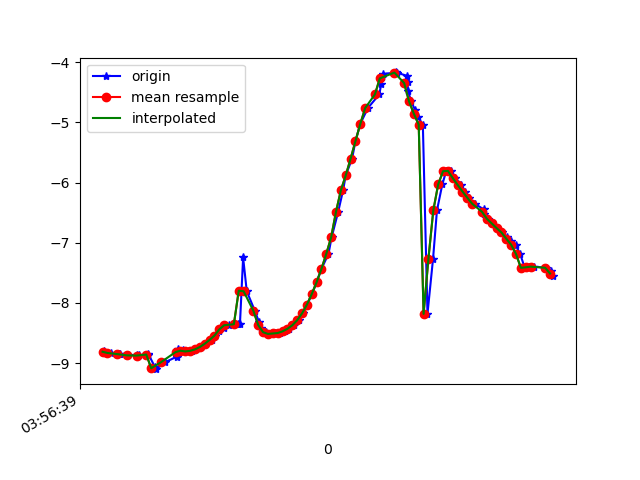

The file beside this chart, header and first rows:
1618545399724, 1241075837495276, -8.794087, 3.7628703, 2.1318572
1618545399730, 1241075856726046, -8.83, 3.912, 1.666
1618545399756, 1241075875956816, -8.832, 4.021, 1.364
1618545399786, 1241075895187586, -8.854, 4.106, 0.8901
1618545399792, 1241075914418356, -8.848, 4.171, 0.5915
1618545399824, 1241075933649126, -8.872, 4.161, 0.1052
1618545399863, 1241075952879896, -8.868, 4.163, -0.2707
1618545399867, 1241075972110666, -8.886, 4.078, -0.6708
1618545399871, 1241075991341436, -8.873, 4.002, -1.141
1618545399905, 1241076010572206, -8.872, 3.901, -1.453
1618545399908, 1241076029802976, -8.846, 3.758, -1.913
1618545399936, 1241076049033746, -9.072, 3.403, 1.47
1618545399939, 1241076068264516, -9.102, 3.589, -0.5691
1618545399977, 1241076087495286, -8.987, 3.479, -1.783
1618545400026, 1241076106726056, -8.893, 3.243, -2.538
1618545400029, 1241076125956826, -8.801, 2.914, -3.176
1618545400031, 1241076145187596, -8.761, 2.447, -3.647
1618545400049, 1241076164418366, -8.787, 2.103, -3.796
1618545400051, 1241076183649136, -8.802, 1.807, -3.911
1618545400075, 1241076202879906, -8.807, 1.546, -4.011
1618545400087, 1241076222110676, -8.797, 1.321, -4.112
1618545400106, 1241076241341446, -8.772, 1.125, -4.221
1618545400124, 1241076260572216, -8.733, 0.9528, -4.343
1618545400143, 1241076279802986, -8.679, 0.7961, -4.48
1618545400169, 1241076299033756, -8.616, 0.6534, -4.624
1618545400182, 1241076318264526, -8.544, 0.5394, -4.769
1618545400200, 1241076337495296, -8.472, 0.473, -4.904
1618545400219, 1241076356726066, -8.41, 0.4502, -5.012
1618545400238, 1241076375956836, -8.372, 0.4467, -5.075
1618545400276, 1241076395187606, -8.354, 0.4237, -5.105
1618545400285, 1241076414418376, -8.349, 0.3722, -5.118
1618545400298, 1241076433649146, -7.245, 4.795, -4.534
1618545400313, 1241076452879916, -7.807, 2.809, -5.216
1618545400346, 1241076472110686, -8.129, 1.725, -5.194
1618545400363, 1241076491341456, -8.314, 1.139, -5.061
1618545400372, 1241076510572226, -8.422, 0.7845, -4.95
1618545400394, 1241076529802996, -8.487, 0.4088, -4.884
1618545400410, 1241076549033766, -8.516, -0.03148, -4.85
1618545400428, 1241076568264536, -8.508, -0.521, -4.835
1618545400448, 1241076587617631, -8.501, -0.8201, -4.806
1618545400469, 1241076606848401, -8.473, -1.151, -4.787
1618545400486, 1241076626079171, -8.431, -1.515, -4.761
1618545400506, 1241076645309941, -8.373, -1.934, -4.712
1618545400527, 1241076664540711, -8.29, -2.425, -4.631
1618545400543, 1241076683771481, -8.176, -2.979, -4.507
1618545400561, 1241076703002251, -8.03, -3.571, -4.336
1618545400581, 1241076722233021, -7.855, -4.172, -4.114
1618545400600, 1241076741463791, -7.658, -4.761, -3.838
1618545400620, 1241076760694561, -7.435, -5.325, -3.522
1618545400649, 1241076779925331, -7.184, -5.853, -3.188
1618545400662, 1241076799156101, -6.908, -6.343, -2.843
1618545400689, 1241076818386871, -6.483, -3.157, -6.636
1618545400709, 1241076837617641, -6.127, -5.945, -4.812
1618545400720, 1241076856848411, -5.88, -7.18, -3.148
1618545400746, 1241076876079181, -5.602, -7.821, -1.869
1618545400760, 1241076895309951, -5.309, -8.191, -0.8731
1618545400780, 1241076914540721, -5.022, -8.415, -0.03061
1618545400811, 1241076933771491, -4.76, -8.525, 0.8362
1618545400858, 1241076953002261, -4.534, -8.51, 1.75
1618545400866, 1241076972233031, -4.36, -8.359, 2.676
1618545400869, 1241076991463801, -4.248, -8.095, 3.53
... 37 more rows
